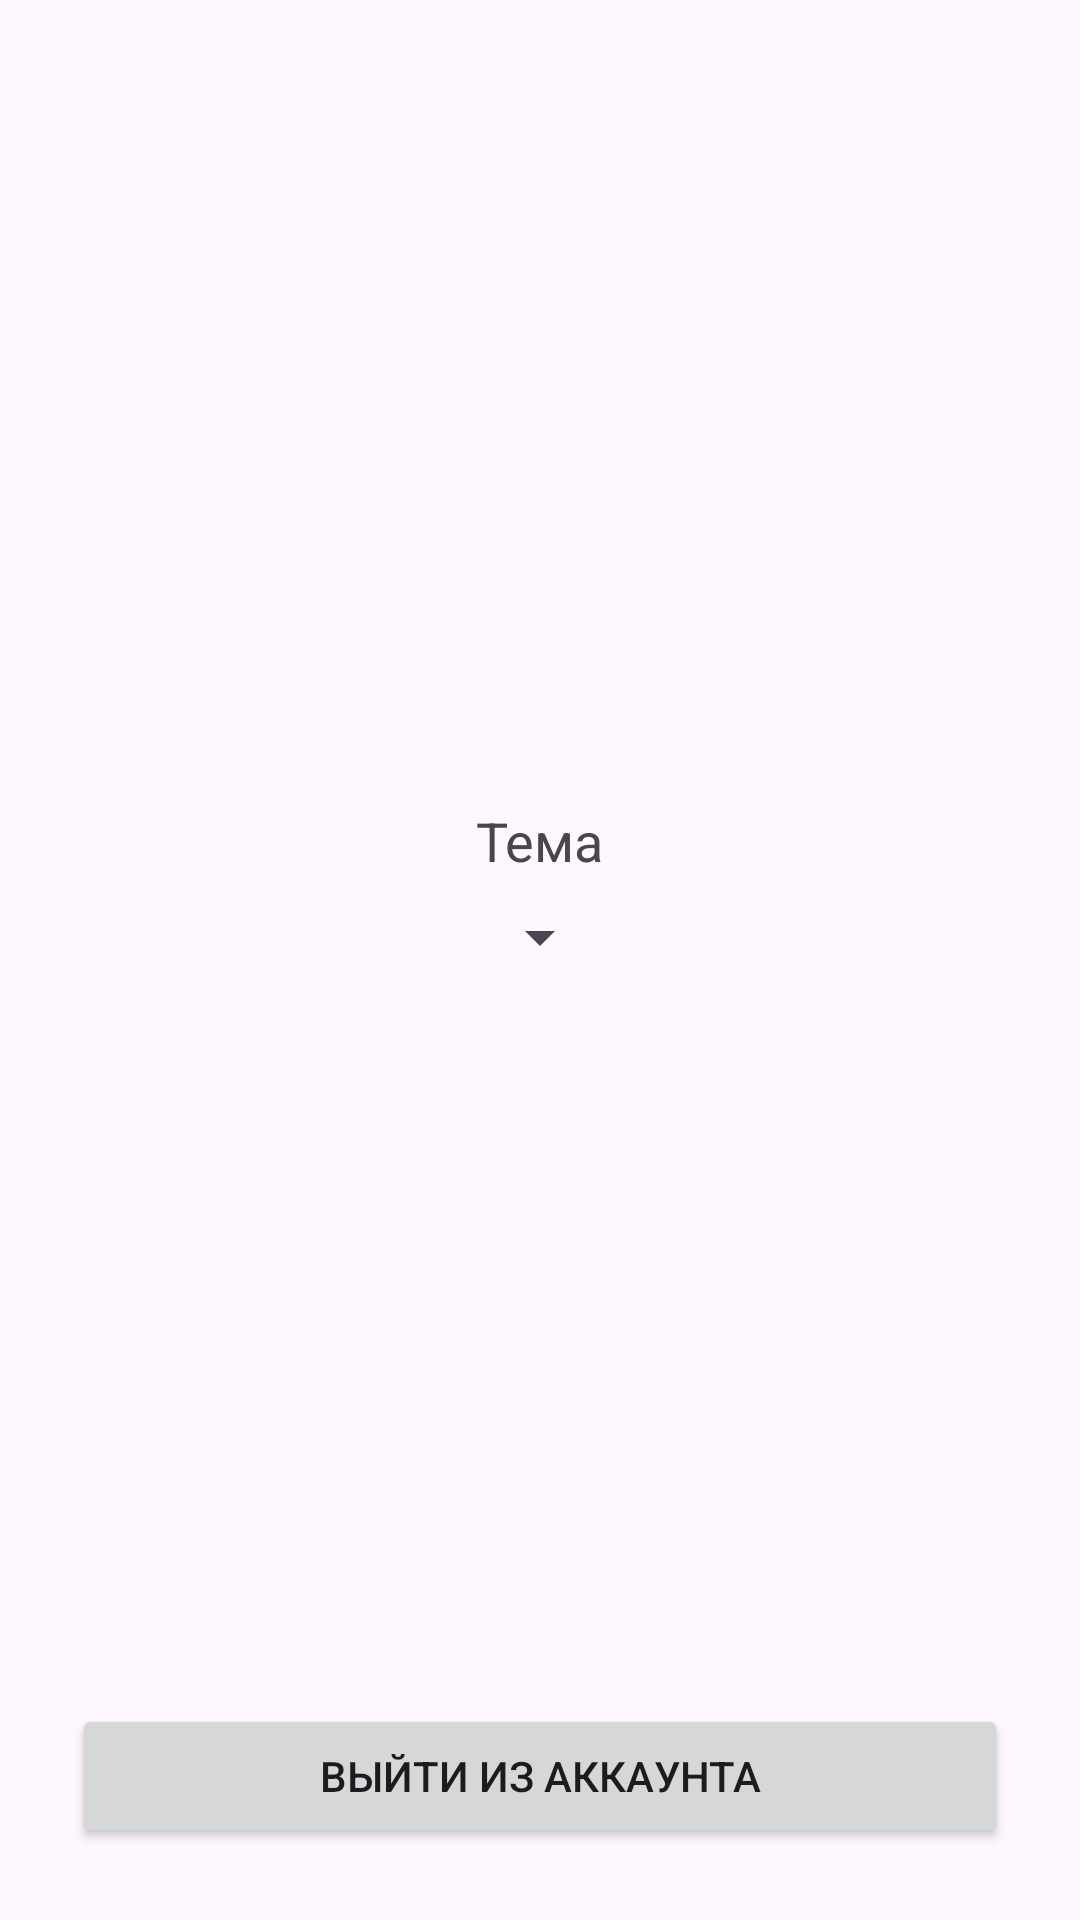

This screen was rendered from an Android layout file. Write that file and the resources it references.
<!-- AndroidManifest.xml: application theme Theme.Shabashka -->
<!-- res/layout/fragment_settings.xml -->
<?xml version="1.0" encoding="utf-8"?>
<androidx.constraintlayout.widget.ConstraintLayout xmlns:android="http://schemas.android.com/apk/res/android"
    xmlns:app="http://schemas.android.com/apk/res-auto"
    xmlns:tools="http://schemas.android.com/tools"
    android:id="@+id/settings_root"
    android:layout_width="match_parent"
    android:layout_height="match_parent"
    android:padding="24dp">

    <LinearLayout
        android:id="@+id/theme_spinner_container"
        android:layout_width="wrap_content"
        android:layout_height="wrap_content"
        android:orientation="vertical"
        android:gravity="center_horizontal"
        app:layout_constraintTop_toTopOf="parent"
        app:layout_constraintBottom_toTopOf="@+id/logout_button"
        app:layout_constraintStart_toStartOf="parent"
        app:layout_constraintEnd_toEndOf="parent"
        app:layout_constraintVertical_bias="0.5">

        <TextView
            android:layout_width="wrap_content"
            android:layout_height="wrap_content"
            android:text="@string/theme"
            android:textSize="18sp"
            android:layout_marginBottom="8dp" />

        <Spinner
            android:id="@+id/theme_spinner"
            android:layout_width="wrap_content"
            android:layout_height="wrap_content"
            tools:ignore="TouchTargetSizeCheck" />
    </LinearLayout>

    <Button
        android:id="@+id/logout_button"
        android:layout_width="0dp"
        android:layout_height="wrap_content"
        android:text="@string/log_out"
        app:layout_constraintBottom_toBottomOf="parent"
        app:layout_constraintStart_toStartOf="parent"
        app:layout_constraintEnd_toEndOf="parent"
        tools:ignore="VisualLintButtonSize" />
</androidx.constraintlayout.widget.ConstraintLayout>
<!-- resources referenced by this layout -->
<resources>
  <string name="log_out">Выйти из аккаунта</string>
  <string name="theme">Тема</string>
  <style name="Theme.Shabashka" parent="Base.Theme.Shabashka" />
  <style name="Base.Theme.Shabashka" parent="Theme.Material3.DayNight.NoActionBar">
          
          
      </style>
</resources>
